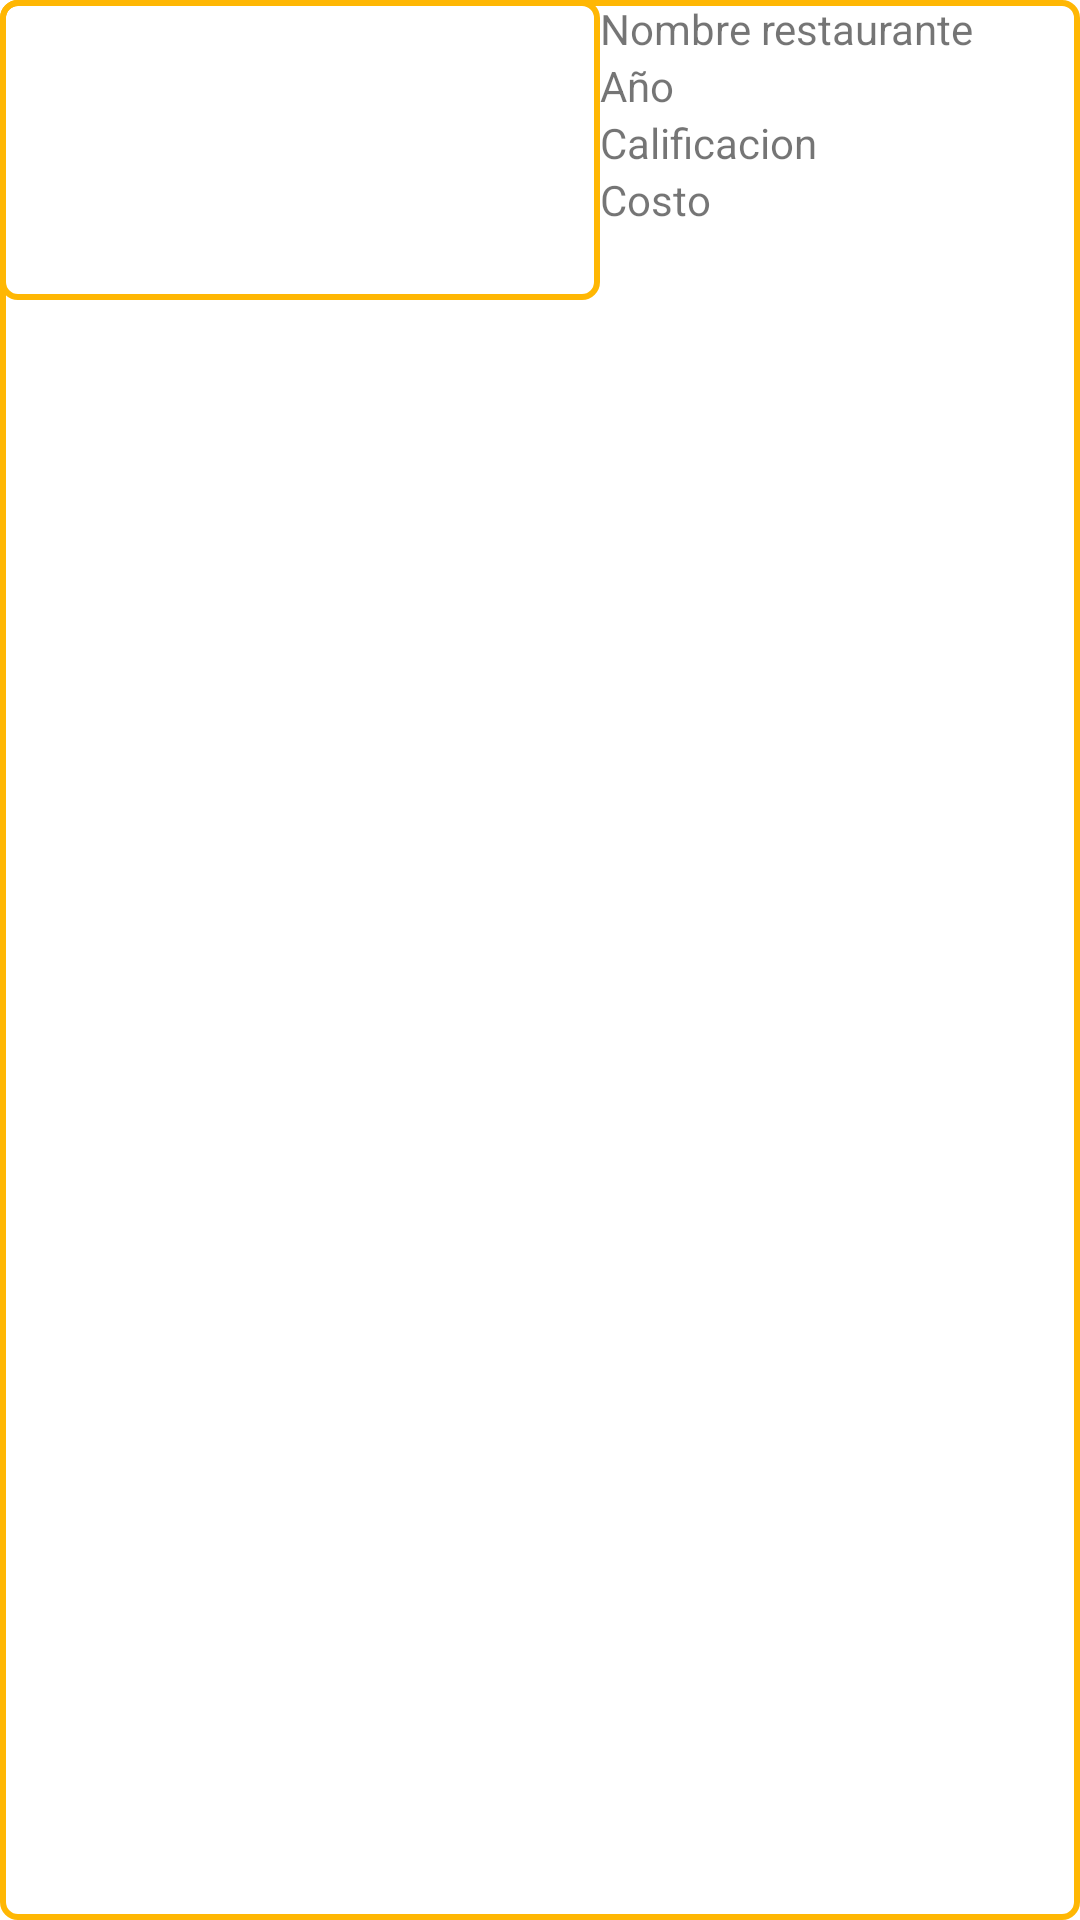

Write the Android layout XML for this screen, with the resource values it uses.
<!-- AndroidManifest.xml: application theme Theme.RESTAURANTES2 -->
<!-- res/layout/item.xml -->
<?xml version="1.0" encoding="utf-8"?>
<androidx.constraintlayout.widget.ConstraintLayout xmlns:android="http://schemas.android.com/apk/res/android"
    xmlns:app="http://schemas.android.com/apk/res-auto"
    xmlns:tools="http://schemas.android.com/tools"
    android:layout_width="match_parent"
    android:layout_height="wrap_content"
    android:background="@drawable/stylo_borde">

    <LinearLayout
        android:layout_width="match_parent"
        android:layout_height="wrap_content"
        android:orientation="horizontal"
        app:layout_constraintEnd_toEndOf="parent"
        app:layout_constraintStart_toStartOf="parent"
        app:layout_constraintTop_toTopOf="parent">

        <ImageView
            android:id="@+id/ivLogo"
            android:layout_width="200dp"
            android:layout_height="100dp"
            android:background="@drawable/stylo_borde"
            tools:srcCompat="@tools:sample/avatars" />

        <LinearLayout
            android:layout_width="match_parent"
            android:layout_height="wrap_content"
            android:orientation="vertical">

            <TextView
                android:id="@+id/tvNombre"
                android:layout_width="wrap_content"
                android:layout_height="wrap_content"
                android:text="Nombre restaurante" />

            <TextView
                android:id="@+id/tvAnio"
                android:layout_width="wrap_content"
                android:layout_height="wrap_content"
                android:text="Año" />

            <TextView
                android:id="@+id/tvCalificacion"
                android:layout_width="match_parent"
                android:layout_height="wrap_content"
                android:text="Calificacion" />

            <TextView
                android:id="@+id/tvCosto"
                android:layout_width="match_parent"
                android:layout_height="wrap_content"
                android:text="Costo" />

        </LinearLayout>
    </LinearLayout>

</androidx.constraintlayout.widget.ConstraintLayout>
<!-- resources referenced by this layout -->
<resources>
  <!-- drawable stylo_borde (drawable-v24) -->
  <?xml version="1.0" encoding="utf-8"?>
  <shape xmlns:android="http://schemas.android.com/apk/res/android" android:shape="rectangle" >
  
      <stroke
          android:width="2dp"
          android:color="#ffb703"/>
  
      <corners android:radius="5dp"/>
  </shape>
  <style name="Theme.RESTAURANTES2" parent="Theme.MaterialComponents.DayNight.DarkActionBar">
          
          <item name="colorPrimary">@color/purple_500</item>
          <item name="colorPrimaryVariant">@color/purple_700</item>
          <item name="colorOnPrimary">@color/white</item>
          
          <item name="colorSecondary">@color/teal_200</item>
          <item name="colorSecondaryVariant">@color/teal_700</item>
          <item name="colorOnSecondary">@color/black</item>
          
          <item name="android:statusBarColor" tools:targetApi="l">?attr/colorPrimaryVariant</item>
          
      </style>
  <!-- not gathered from this repository: default colours our renderer supplied (Android Studio template values) -->
  <color name="purple_500">#FF6200EE</color>
  <color name="purple_700">#FF3700B3</color>
  <color name="teal_200">#FF03DAC5</color>
  <color name="teal_700">#FF018786</color>
  <color name="black">#FF000000</color>
  <color name="white">#FFFFFFFF</color>
</resources>
